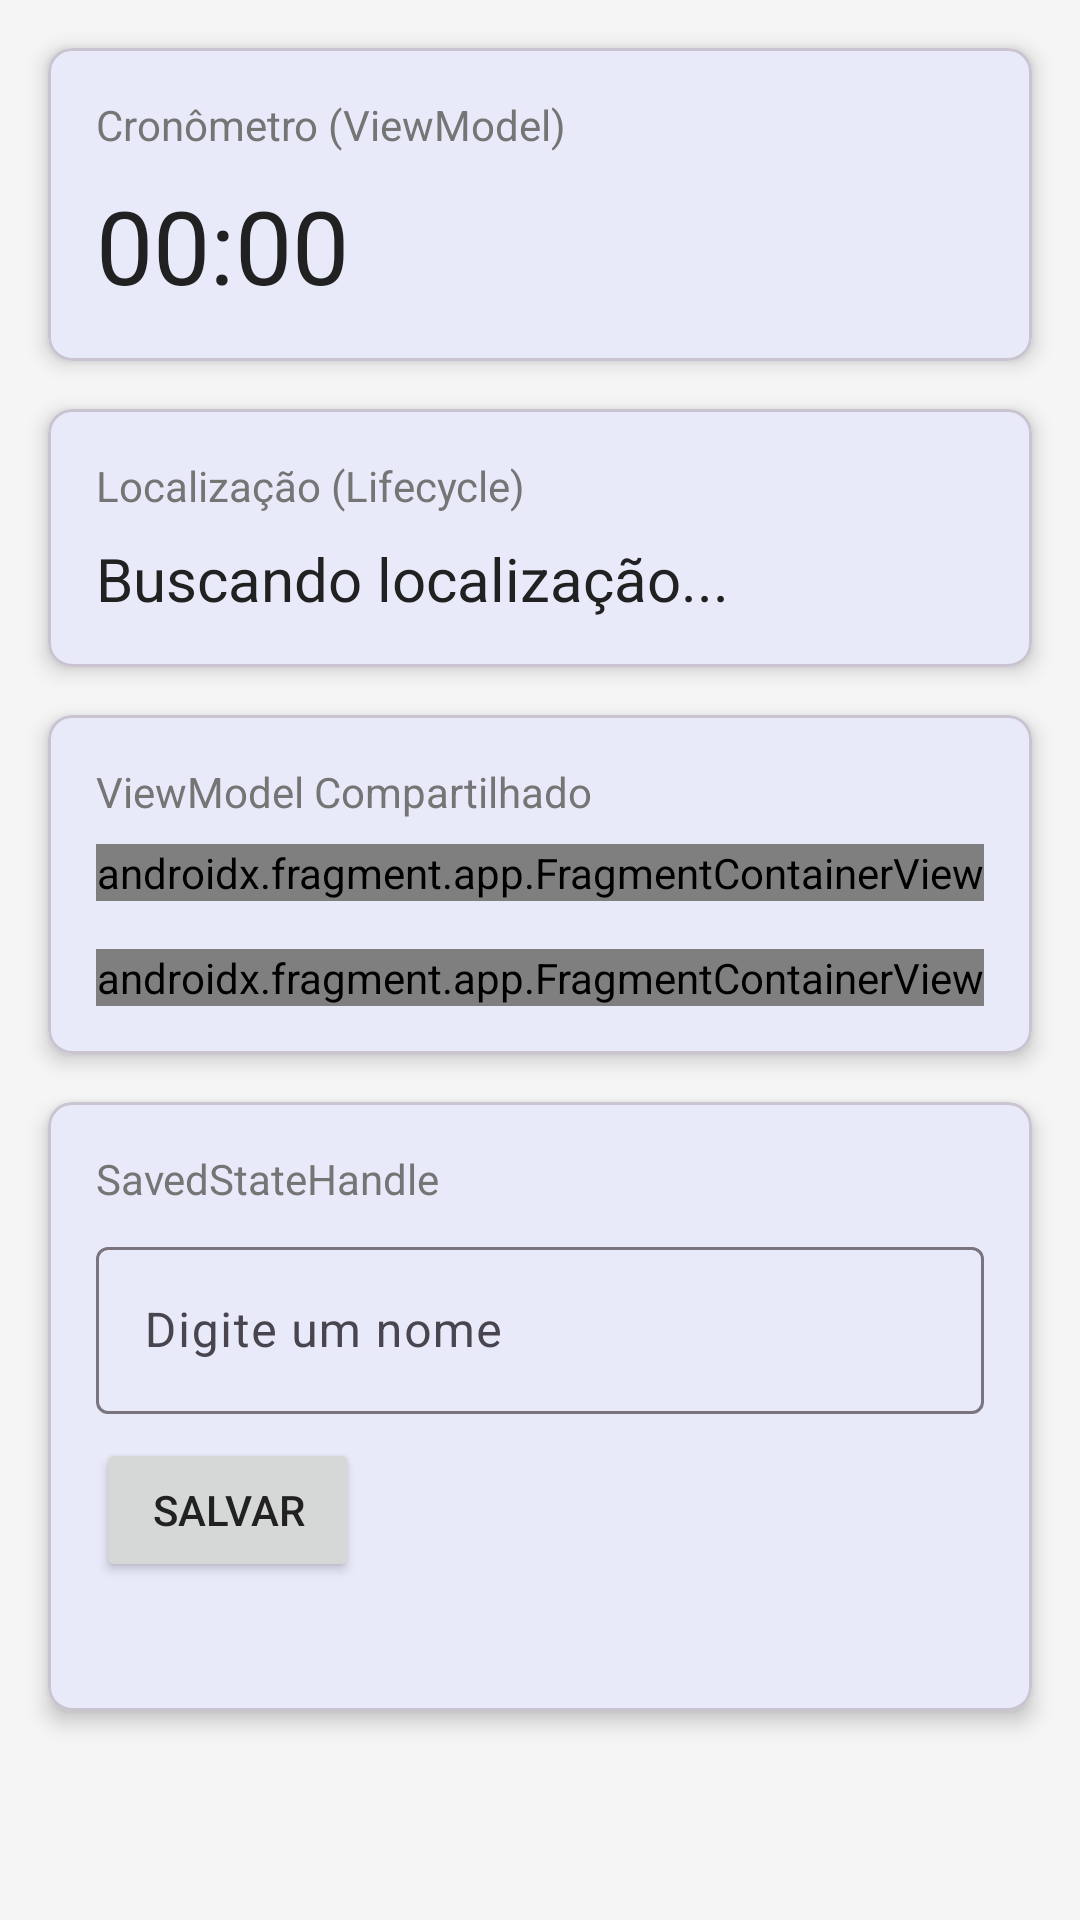

This screen was rendered from an Android layout file. Write that file and the resources it references.
<!-- AndroidManifest.xml: activity theme Theme.LifeCyclesApp -->
<!-- res/layout/activity_main.xml -->
<?xml version="1.0" encoding="utf-8"?>
<androidx.constraintlayout.widget.ConstraintLayout
    xmlns:android="http://schemas.android.com/apk/res/android"
    xmlns:app="http://schemas.android.com/apk/res-auto"
    xmlns:tools="http://schemas.android.com/tools"
    android:layout_width="match_parent"
    android:layout_height="match_parent"
    tools:context=".MainActivity">

    <com.google.android.material.card.MaterialCardView
        android:id="@+id/chrono_card"
        android:layout_width="0dp"
        android:layout_height="wrap_content"
        android:layout_marginStart="16dp"
        android:layout_marginTop="16dp"
        android:layout_marginEnd="16dp"
        app:cardCornerRadius="8dp"
        app:cardElevation="4dp"
        app:layout_constraintEnd_toEndOf="parent"
        app:layout_constraintStart_toStartOf="parent"
        app:layout_constraintTop_toTopOf="parent">

        <LinearLayout
            android:layout_width="match_parent"
            android:layout_height="wrap_content"
            android:orientation="vertical"
            android:padding="16dp">

            <TextView
                android:layout_width="wrap_content"
                android:layout_height="wrap_content"
                android:text="@string/chrono_title"
                android:textColor="@color/text_secondary"
                android:textSize="14sp" />

            <Chronometer
                android:id="@+id/chronometer"
                android:layout_width="wrap_content"
                android:layout_height="wrap_content"
                android:layout_marginTop="8dp"
                android:textColor="@color/text_primary"
                android:textSize="34sp" />

        </LinearLayout>
    </com.google.android.material.card.MaterialCardView>

    <com.google.android.material.card.MaterialCardView
        android:id="@+id/location_card"
        android:layout_width="0dp"
        android:layout_height="wrap_content"
        android:layout_marginStart="16dp"
        android:layout_marginTop="16dp"
        android:layout_marginEnd="16dp"
        app:cardCornerRadius="8dp"
        app:cardElevation="4dp"
        app:layout_constraintEnd_toEndOf="parent"
        app:layout_constraintStart_toStartOf="parent"
        app:layout_constraintTop_toBottomOf="@id/chrono_card">

        <LinearLayout
            android:layout_width="match_parent"
            android:layout_height="wrap_content"
            android:orientation="vertical"
            android:padding="16dp">

            <TextView
                android:layout_width="wrap_content"
                android:layout_height="wrap_content"
                android:text="@string/location_title"
                android:textColor="@color/text_secondary"
                android:textSize="14sp" />

            <TextView
                android:id="@+id/location_textview"
                android:layout_width="wrap_content"
                android:layout_height="wrap_content"
                android:layout_marginTop="8dp"
                android:textColor="@color/text_primary"
                android:textSize="20sp"
                android:text="@string/location_unknown" />

        </LinearLayout>
    </com.google.android.material.card.MaterialCardView>

    <com.google.android.material.card.MaterialCardView
        android:id="@+id/seekbar_card"
        android:layout_width="0dp"
        android:layout_height="wrap_content"
        android:layout_marginStart="16dp"
        android:layout_marginTop="16dp"
        android:layout_marginEnd="16dp"
        app:cardCornerRadius="8dp"
        app:cardElevation="4dp"
        app:layout_constraintEnd_toEndOf="parent"
        app:layout_constraintStart_toStartOf="parent"
        app:layout_constraintTop_toBottomOf="@id/location_card">

        <LinearLayout
            android:layout_width="match_parent"
            android:layout_height="wrap_content"
            android:orientation="vertical"
            android:padding="16dp">

            <TextView
                android:layout_width="wrap_content"
                android:layout_height="wrap_content"
                android:text="ViewModel Compartilhado"
                android:textColor="@color/text_secondary"
                android:textSize="14sp"
                android:layout_marginBottom="8dp"/>

            <androidx.fragment.app.FragmentContainerView
                android:id="@+id/fragment_container1"
                android:name="com.example.lifecyclesapp.fragments.SeekBarFragment"
                android:layout_width="match_parent"
                android:layout_height="wrap_content" />

            <androidx.fragment.app.FragmentContainerView
                android:id="@+id/fragment_container2"
                android:name="com.example.lifecyclesapp.fragments.SeekBarFragment"
                android:layout_width="match_parent"
                android:layout_height="wrap_content"
                android:layout_marginTop="16dp"/>

        </LinearLayout>
    </com.google.android.material.card.MaterialCardView>

    <com.google.android.material.card.MaterialCardView
        android:id="@+id/saved_state_card"
        android:layout_width="0dp"
        android:layout_height="wrap_content"
        android:layout_marginStart="16dp"
        android:layout_marginTop="16dp"
        android:layout_marginEnd="16dp"
        app:cardCornerRadius="8dp"
        app:cardElevation="4dp"
        app:layout_constraintEnd_toEndOf="parent"
        app:layout_constraintStart_toStartOf="parent"
        app:layout_constraintTop_toBottomOf="@id/seekbar_card">

        <LinearLayout
            android:layout_width="match_parent"
            android:layout_height="wrap_content"
            android:orientation="vertical"
            android:padding="16dp">

            <TextView
                android:layout_width="wrap_content"
                android:layout_height="wrap_content"
                android:text="SavedStateHandle"
                android:textColor="@color/text_secondary"
                android:textSize="14sp"
                android:layout_marginBottom="8dp"/>

            <com.google.android.material.textfield.TextInputLayout
                android:id="@+id/name_input_layout"
                android:layout_width="match_parent"
                android:layout_height="wrap_content"
                android:hint="Digite um nome">

                <com.google.android.material.textfield.TextInputEditText
                    android:id="@+id/name_edit_text"
                    android:layout_width="match_parent"
                    android:layout_height="wrap_content" />

            </com.google.android.material.textfield.TextInputLayout>

            <Button
                android:id="@+id/save_button"
                android:layout_width="wrap_content"
                android:layout_height="wrap_content"
                android:layout_marginTop="8dp"
                android:text="Salvar"/>

            <TextView
                android:id="@+id/saved_name_textview"
                android:layout_width="wrap_content"
                android:layout_height="wrap_content"
                android:layout_marginTop="8dp"
                android:textColor="@color/text_secondary"
                tools:text="Salvo no ViewModel: Nome" />

        </LinearLayout>
    </com.google.android.material.card.MaterialCardView>

</androidx.constraintlayout.widget.ConstraintLayout>
<!-- resources referenced by this layout -->
<resources>
  <color name="text_primary">#212121</color>
  <color name="text_secondary">#757575</color>
  <string name="chrono_title">Cronômetro (ViewModel)</string>
  <string name="location_title">Localização (Lifecycle)</string>
  <string name="location_unknown">Buscando localização...</string>
  <style name="Theme.LifeCyclesApp" parent="Theme.Material3.DayNight.NoActionBar">
          <item name="colorPrimary">@color/blue_primary</item>
          <item name="colorPrimaryDark">@color/blue_dark</item>
  
          <item name="android:windowBackground">@color/gray_background</item>
  
          <item name="android:textColor">@color/text_primary</item>
      </style>
  <color name="blue_primary">#1976D2</color>
  <color name="blue_dark">#004BA0</color>
  <color name="gray_background">#F5F5F5</color>
</resources>
